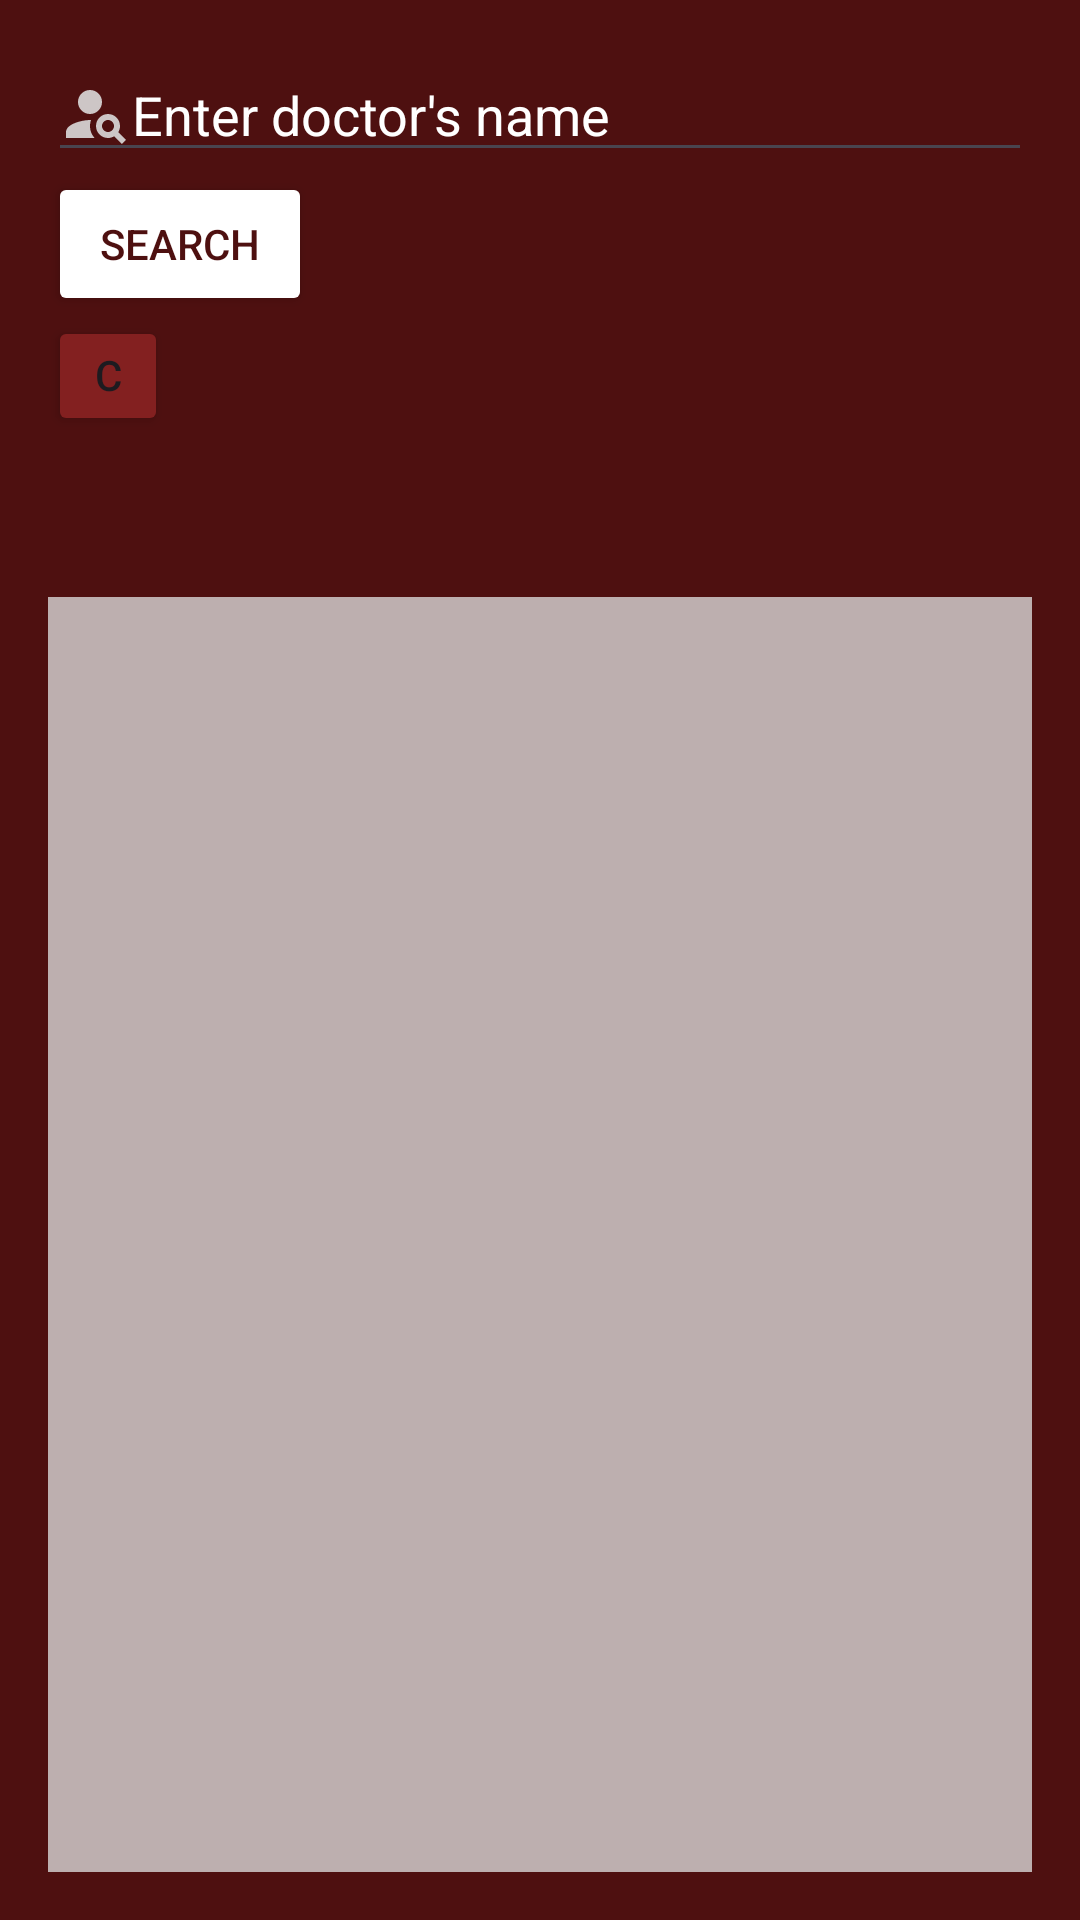

Reconstruct the res/layout file that produces this screen, plus the resources it refers to.
<!-- AndroidManifest.xml: application theme Theme.Mentalcare -->
<!-- res/layout/activity_searchdoctor.xml -->
<?xml version="1.0" encoding="utf-8"?>
<androidx.constraintlayout.widget.ConstraintLayout xmlns:android="http://schemas.android.com/apk/res/android"
    xmlns:app="http://schemas.android.com/apk/res-auto"
    xmlns:tools="http://schemas.android.com/tools"
    android:layout_width="match_parent"
    android:layout_height="match_parent"
    tools:context=".Searchdoctor">
    <!-- res/layout/search_doctor.xml -->
    <LinearLayout
        android:layout_width="match_parent"
        android:layout_height="match_parent"
        android:orientation="vertical"
        android:padding="16dp"
        android:background="@color/nn">

        

        <EditText
            android:id="@+id/editTextSearch"
            android:layout_width="match_parent"
            android:layout_height="wrap_content"
            android:drawableLeft="@drawable/baseline_person_search_24"
            android:hint="Enter doctor's name"
            android:inputType="text"
            android:textColor="@color/white"
            android:textColorHint="@color/white" />

        
        <Button
            android:id="@+id/buttonSearch"
            android:layout_width="wrap_content"
            android:layout_height="wrap_content"
            android:text="Search"
            android:backgroundTint="@color/white"
            android:textColor="@color/nn"
            />

        <Button
            android:id="@+id/chat"

            android:layout_width="40dp"
            android:layout_height="40dp"
            android:foreground="@drawable/baseline_chat_24"
            android:text="chat"
            app:backgroundTint="#832020" />
        
        <TextView
            android:id="@+id/textViewSearchResults"
            android:layout_width="match_parent"
            android:layout_height="wrap_content"
            android:layout_marginTop="16dp"
            android:textSize="16sp"
            android:textColor="@color/white"/>

        
        <ListView
            android:id="@+id/listViewDoctorAppointments"
            android:layout_width="wrap_content"
            android:layout_height="328dp"
            android:layout_marginTop="16dp"
            android:layout_weight="1"
            android:background="#BDAFAF" />

    </LinearLayout>


</androidx.constraintlayout.widget.ConstraintLayout>
<!-- resources referenced by this layout -->
<resources>
  <color name="nn">#4E1010</color>
  <color name="white">#FFFFFFFF</color>
  <!-- drawable baseline_chat_24 (drawable) -->
  <vector android:alpha="0.9" android:autoMirrored="true"
      android:height="24dp" android:tint="#DCDADA"
      android:viewportHeight="24" android:viewportWidth="24"
      android:width="24dp" xmlns:android="http://schemas.android.com/apk/res/android">
      <path android:fillColor="@android:color/white" android:pathData="M20,2L4,2c-1.1,0 -1.99,0.9 -1.99,2L2,22l4,-4h14c1.1,0 2,-0.9 2,-2L22,4c0,-1.1 -0.9,-2 -2,-2zM6,9h12v2L6,11L6,9zM14,14L6,14v-2h8v2zM18,8L6,8L6,6h12v2z"/>
  </vector>
  <!-- drawable baseline_person_search_24 (drawable) -->
  <vector android:alpha="0.9" android:height="24dp" android:tint="#DCDADA"
      android:viewportHeight="24" android:viewportWidth="24"
      android:width="24dp" xmlns:android="http://schemas.android.com/apk/res/android">
      <path android:fillColor="@android:color/white" android:pathData="M10,8m-4,0a4,4 0,1 1,8 0a4,4 0,1 1,-8 0"/>
      <path android:fillColor="@android:color/white" android:pathData="M10.35,14.01C7.62,13.91 2,15.27 2,18v2h9.54C9.07,17.24 10.31,14.11 10.35,14.01z"/>
      <path android:fillColor="@android:color/white" android:pathData="M19.43,18.02C19.79,17.43 20,16.74 20,16c0,-2.21 -1.79,-4 -4,-4s-4,1.79 -4,4c0,2.21 1.79,4 4,4c0.74,0 1.43,-0.22 2.02,-0.57L20.59,22L22,20.59L19.43,18.02zM16,18c-1.1,0 -2,-0.9 -2,-2c0,-1.1 0.9,-2 2,-2s2,0.9 2,2C18,17.1 17.1,18 16,18z"/>
  </vector>
  <style name="Theme.Mentalcare" parent="Base.Theme.Mentalcare" />
  <style name="Base.Theme.Mentalcare" parent="Theme.Material3.DayNight.NoActionBar">
          
          
      </style>
</resources>
